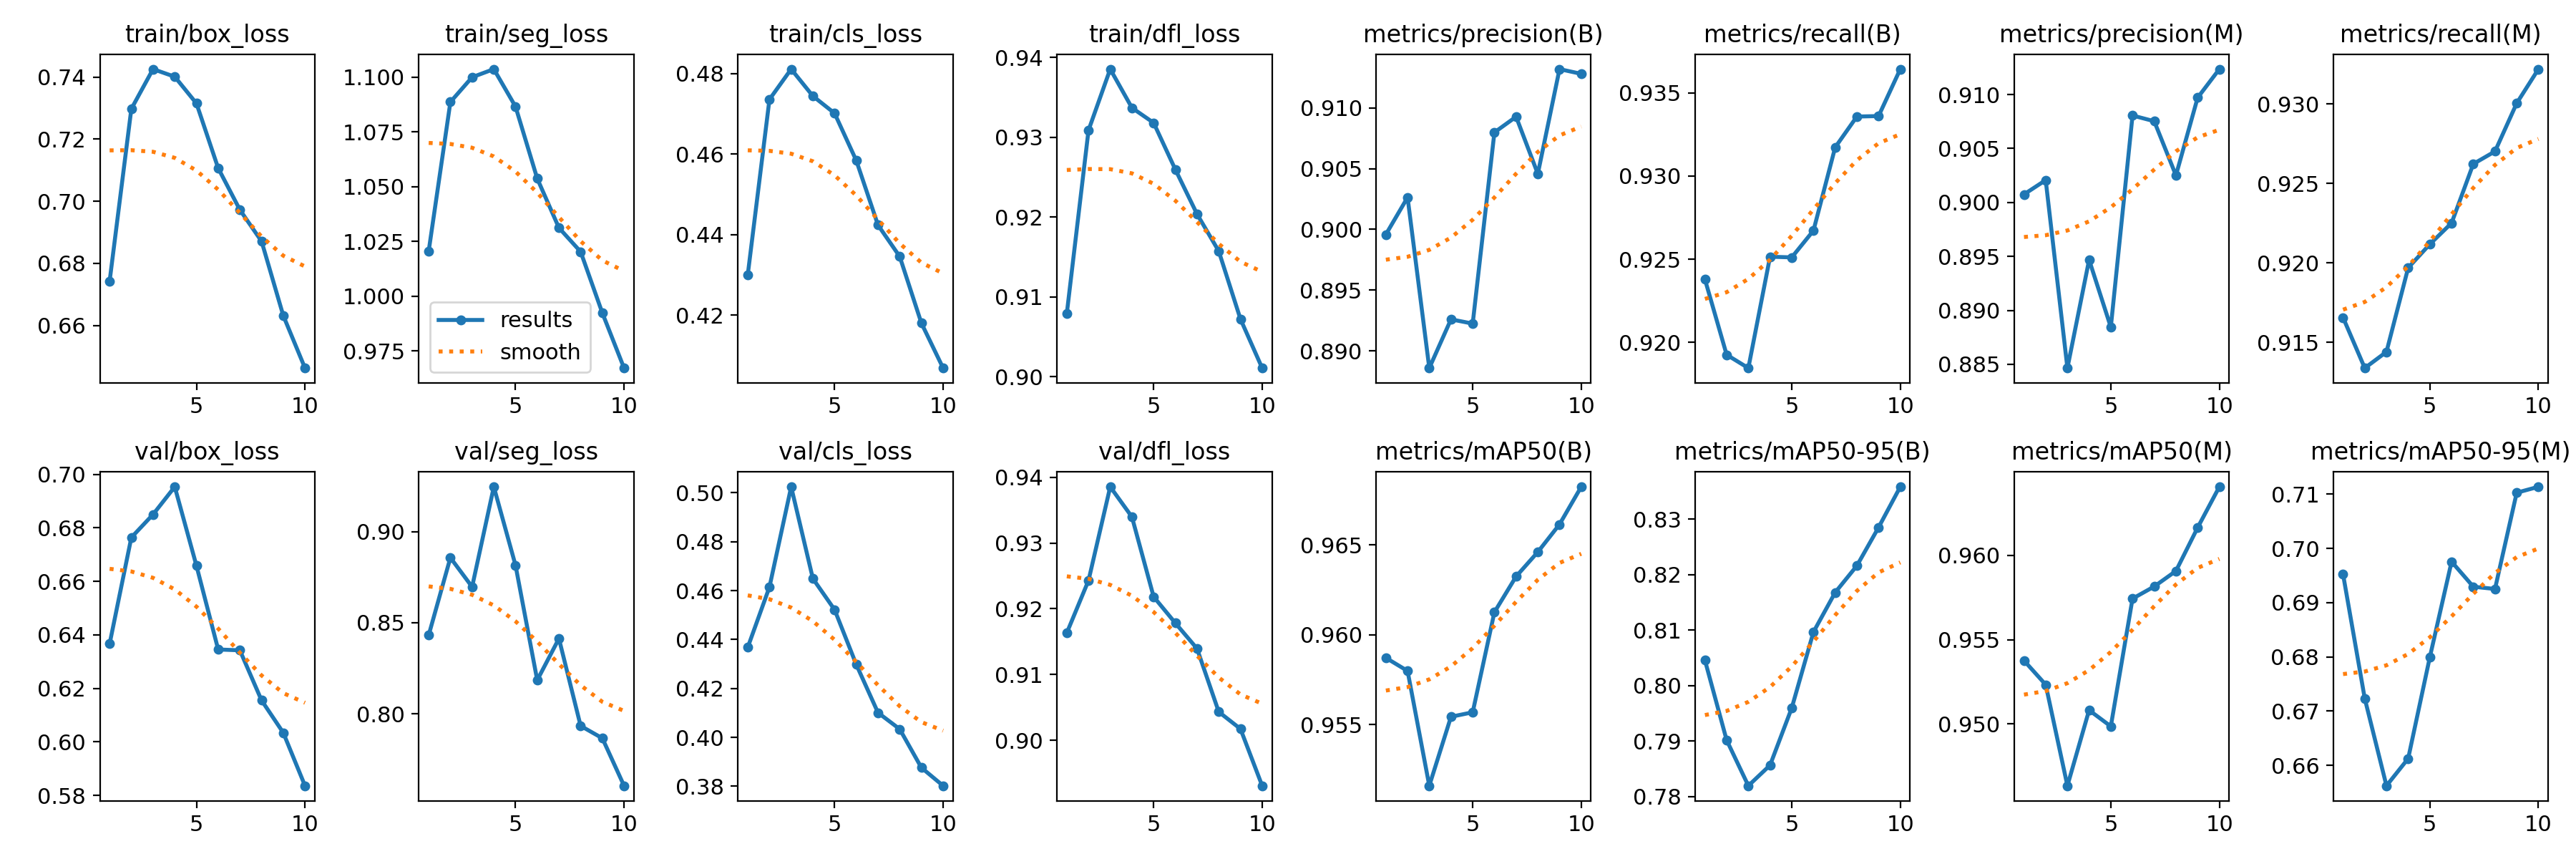

Source data for this figure (header and first rows):
epoch, train/box_loss, train/seg_loss, train/cls_loss, train/dfl_loss, metrics/precision(B), metrics/recall(B), metrics/mAP50(B), metrics/mAP50-95(B), metrics/precision(M), metrics/recall(M), metrics/mAP50(M), metrics/mAP50-95(M), val/box_loss, val/seg_loss, val/cls_loss, val/dfl_loss, lr/pg0, lr/pg1, lr/pg2
1, 0.6743, 1.021, 0.43, 0.9079, 0.8996, 0.9238, 0.9587, 0.8046, 0.9008, 0.9165, 0.9538, 0.6952, 0.6367, 0.8432, 0.4368, 0.9163, 0.0006629, 0.0006629, 0.0006629
2, 0.7298, 1.089, 0.4736, 0.9309, 0.9026, 0.9193, 0.958, 0.7902, 0.9021, 0.9134, 0.9523, 0.6723, 0.6764, 0.8857, 0.4615, 0.9243, 0.001198, 0.001198, 0.001198
3, 0.7426, 1.1, 0.4811, 0.9385, 0.8886, 0.9185, 0.9516, 0.782, 0.8847, 0.9144, 0.9463, 0.6562, 0.685, 0.8696, 0.5024, 0.9386, 0.001601, 0.001601, 0.001601
4, 0.7401, 1.104, 0.4744, 0.9337, 0.8926, 0.9252, 0.9554, 0.7856, 0.8947, 0.9197, 0.9508, 0.6612, 0.6953, 0.9245, 0.4649, 0.934, 0.001406, 0.001406, 0.001406
5, 0.7315, 1.087, 0.4702, 0.9318, 0.8922, 0.9251, 0.9557, 0.796, 0.8884, 0.9212, 0.9499, 0.68, 0.6658, 0.8815, 0.4522, 0.9218, 0.001406, 0.001406, 0.001406
6, 0.7107, 1.054, 0.4584, 0.926, 0.908, 0.9267, 0.9613, 0.8096, 0.9081, 0.9225, 0.9574, 0.6975, 0.6345, 0.8185, 0.4298, 0.9178, 0.001208, 0.001208, 0.001208
7, 0.6973, 1.031, 0.4424, 0.9204, 0.9093, 0.9317, 0.9632, 0.8168, 0.9075, 0.9262, 0.9581, 0.6929, 0.6342, 0.8413, 0.4101, 0.9139, 0.00101, 0.00101, 0.00101
8, 0.6871, 1.02, 0.4346, 0.9157, 0.9046, 0.9336, 0.9646, 0.8216, 0.9025, 0.927, 0.9591, 0.6925, 0.6155, 0.7934, 0.4034, 0.9043, 0.000812, 0.000812, 0.000812
9, 0.6632, 0.9924, 0.418, 0.9072, 0.9132, 0.9336, 0.9661, 0.8285, 0.9097, 0.93, 0.9616, 0.7103, 0.6034, 0.7867, 0.3876, 0.9017, 0.000614, 0.000614, 0.000614
10, 0.6463, 0.9672, 0.4069, 0.9011, 0.9128, 0.9364, 0.9682, 0.8358, 0.9124, 0.9322, 0.9641, 0.7114, 0.5836, 0.7606, 0.3802, 0.8931, 0.000416, 0.000416, 0.000416
